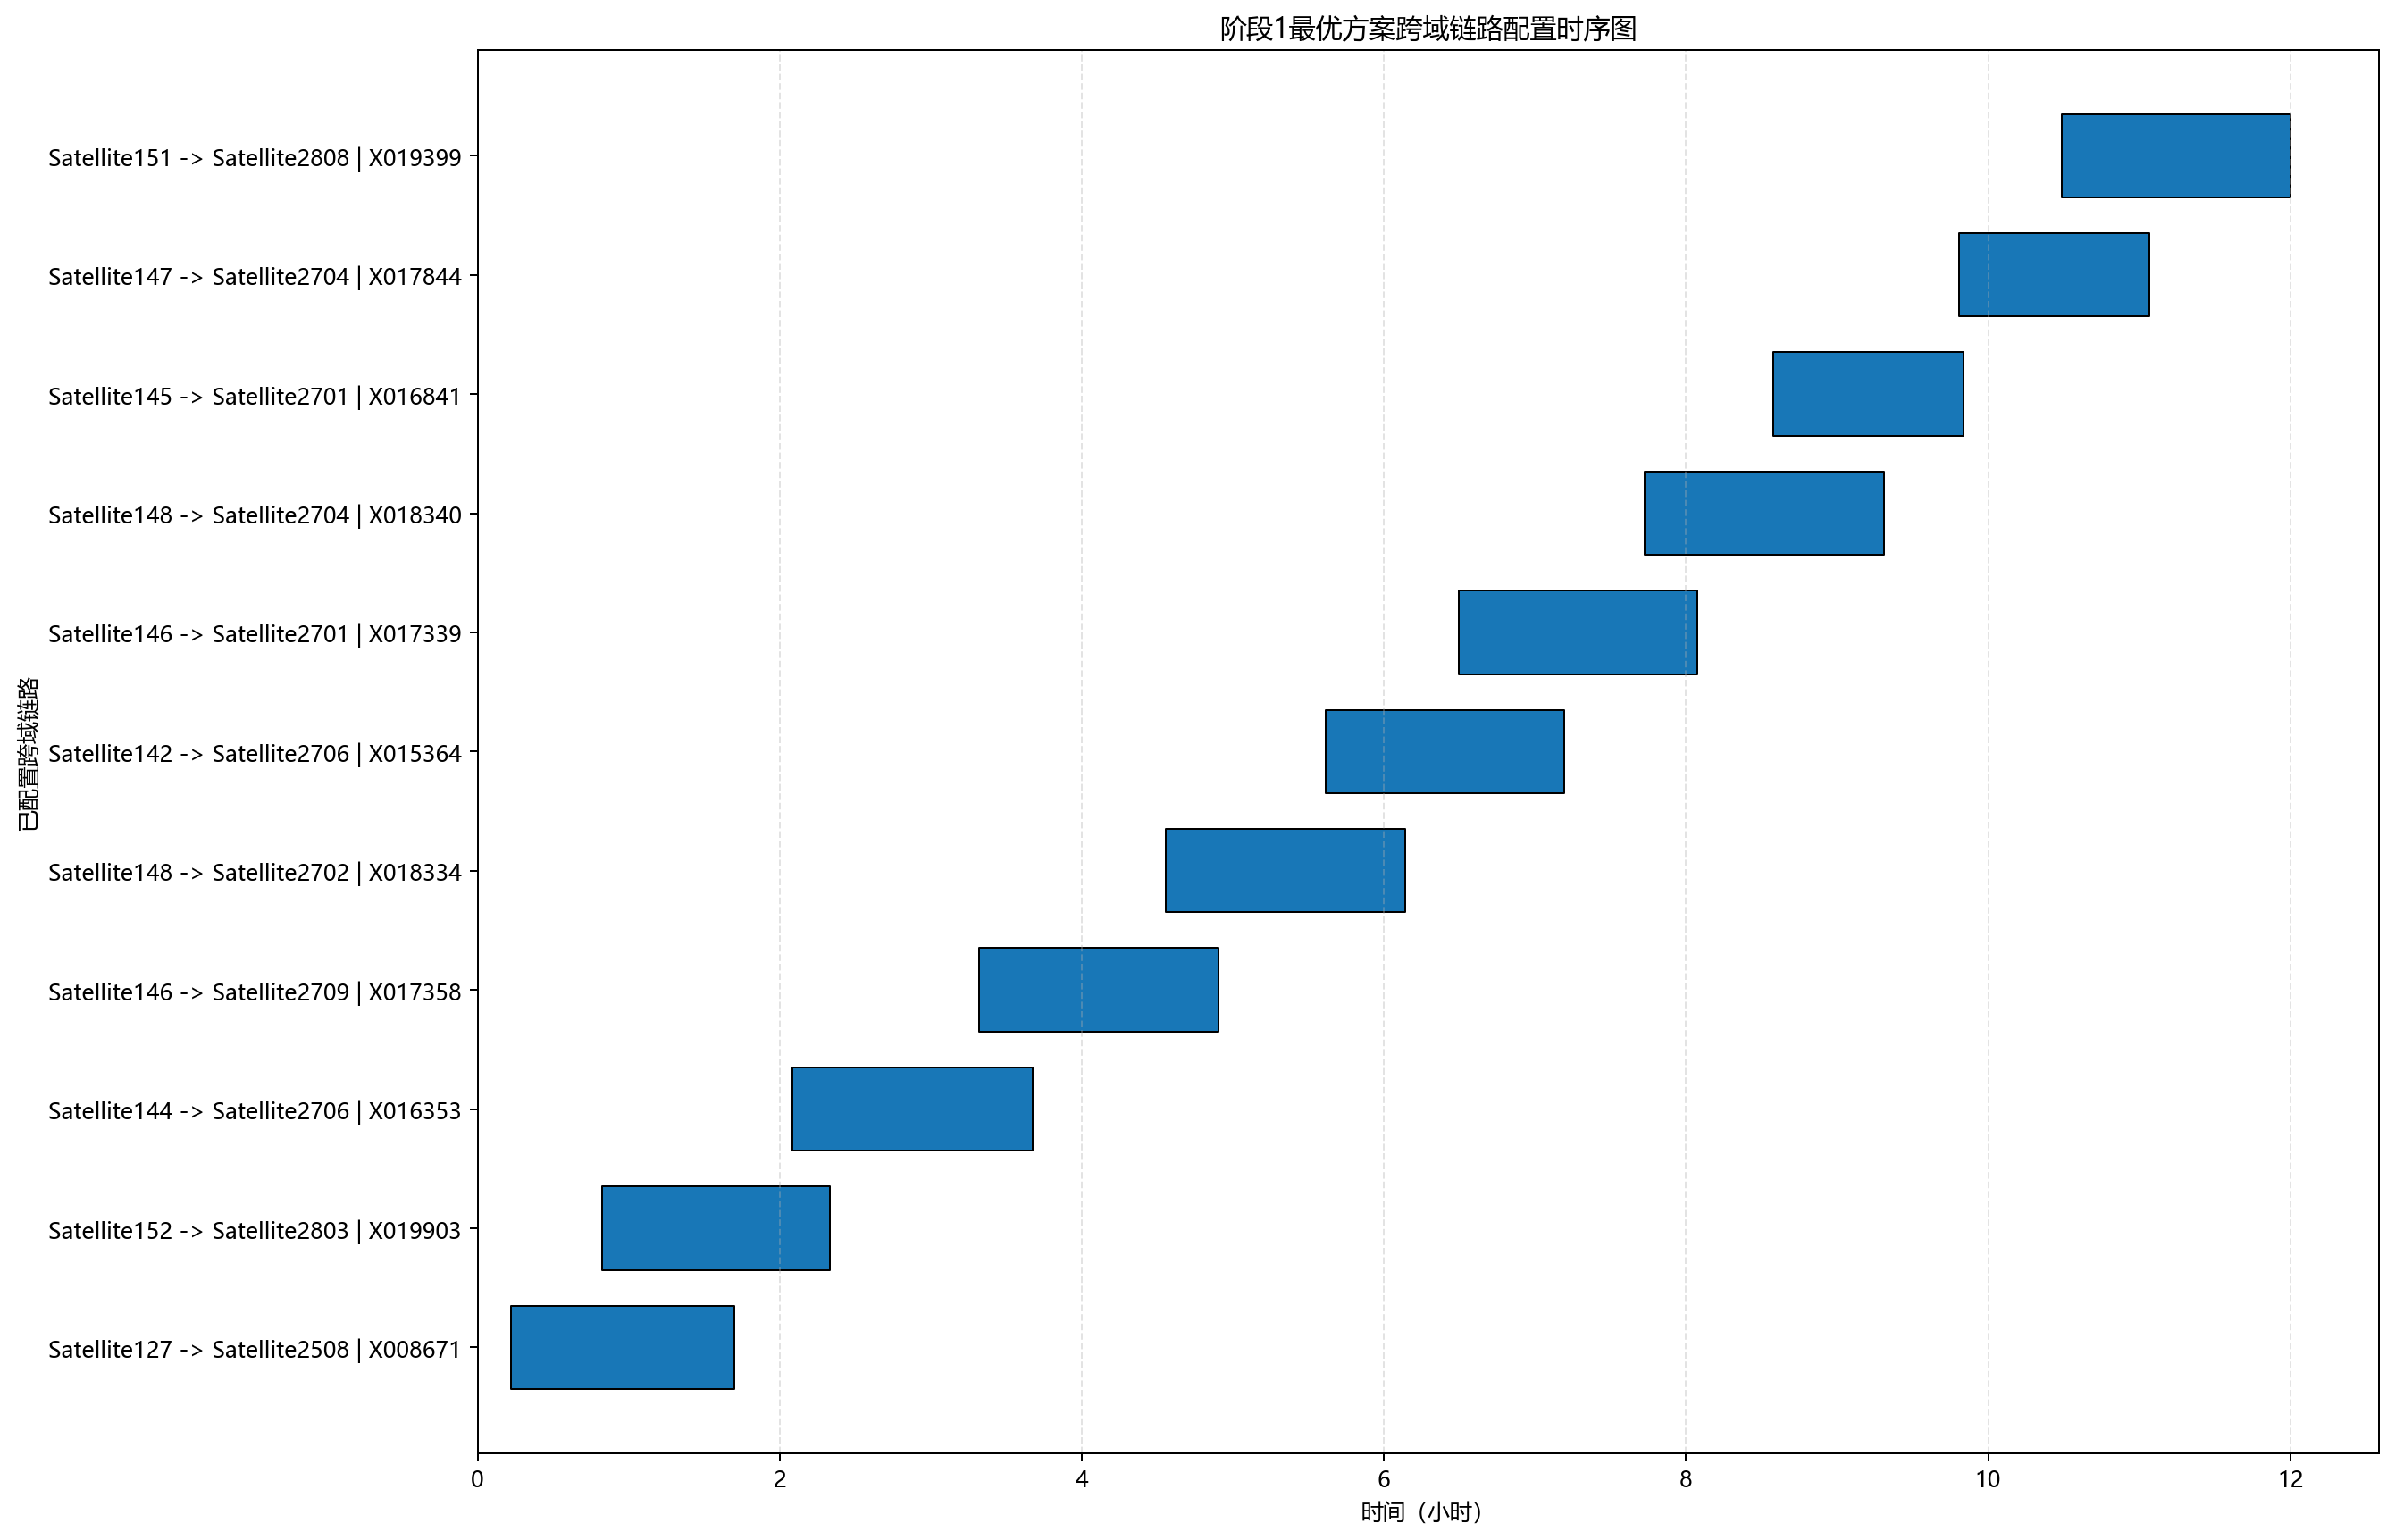

Source data for this figure (header and first rows):
rank, window_id, a, b, on, off, duration
1, X008671, Satellite127, Satellite2508, 798.6, 6116, 5318
2, X019903, Satellite152, Satellite2803, 2961, 8386, 5425
3, X016353, Satellite144, Satellite2706, 7512, 13228, 5715
4, X017358, Satellite146, Satellite2709, 11960, 17663, 5703
5, X018334, Satellite148, Satellite2702, 16404, 22099, 5696
6, X015364, Satellite142, Satellite2706, 20211, 25902, 5691
7, X017339, Satellite146, Satellite2701, 23382, 29071, 5689
8, X018340, Satellite148, Satellite2704, 27822, 33509, 5687
9, X016841, Satellite145, Satellite2701, 30871, 35410, 4539
10, X017844, Satellite147, Satellite2704, 35309, 39849, 4540
11, X019399, Satellite151, Satellite2808, 37756, 43200, 5444
